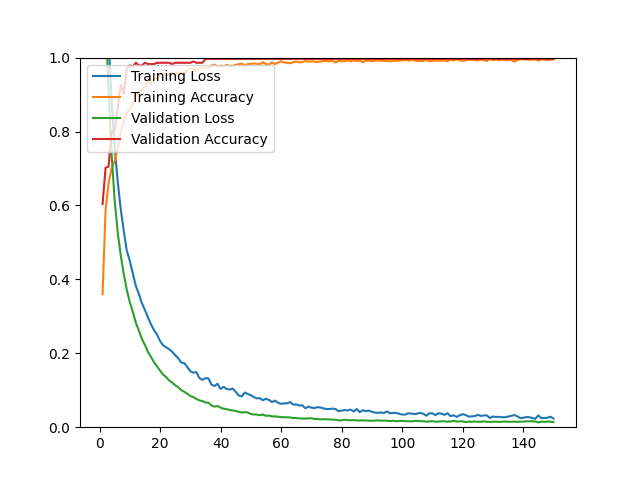

Values plotted in this chart, from the file beside it:
epoch, loss, acc, val_loss, val_acc
1, 1.5, 0.3600, 1.351, 0.6035
2, 1.252, 0.5868, 1.109, 0.7018
3, 1.05, 0.6605, 0.9061, 0.7053
4, 0.8809, 0.7003, 0.7369, 0.8000
5, 0.7555, 0.7204, 0.6142, 0.8035
6, 0.6659, 0.7543, 0.5277, 0.8632
7, 0.5901, 0.7961, 0.4656, 0.9263
8, 0.5320, 0.8281, 0.4155, 0.9018
9, 0.4780, 0.8498, 0.3721, 0.9719
10, 0.4501, 0.8604, 0.3386, 0.9789
11, 0.4163, 0.8742, 0.3121, 0.9754
12, 0.3821, 0.8967, 0.2830, 0.9860
13, 0.3610, 0.9085, 0.2617, 0.9789
14, 0.3355, 0.9140, 0.2390, 0.9789
15, 0.3173, 0.9192, 0.2223, 0.9860
16, 0.2970, 0.9353, 0.2035, 0.9825
17, 0.2784, 0.9290, 0.1904, 0.9825
18, 0.2628, 0.9412, 0.1757, 0.9825
19, 0.2510, 0.9432, 0.1651, 0.9860
20, 0.2333, 0.9511, 0.1532, 0.9860
21, 0.2218, 0.9562, 0.1422, 0.9860
22, 0.2160, 0.9566, 0.1361, 0.9860
23, 0.2111, 0.9527, 0.1264, 0.9860
24, 0.2043, 0.9582, 0.1208, 0.9825
25, 0.1947, 0.9558, 0.1137, 0.9860
26, 0.1871, 0.9594, 0.1082, 0.9860
27, 0.1748, 0.9594, 0.1002, 0.9860
28, 0.1734, 0.9602, 0.0958, 0.9860
29, 0.1628, 0.9653, 0.0907, 0.9860
30, 0.1514, 0.9704, 0.0844, 0.9860
31, 0.1474, 0.9700, 0.0815, 0.9895
32, 0.1490, 0.9657, 0.0767, 0.9860
33, 0.1332, 0.9708, 0.0726, 0.9860
34, 0.1282, 0.9736, 0.0706, 0.9860
35, 0.1327, 0.9712, 0.0668, 0.9965
36, 0.1319, 0.9716, 0.0664, 0.9965
37, 0.1152, 0.9787, 0.0586, 0.9965
38, 0.1114, 0.9811, 0.0556, 0.9965
39, 0.1175, 0.9748, 0.0574, 0.9965
40, 0.1036, 0.9783, 0.0529, 0.9965
41, 0.1091, 0.9767, 0.0501, 0.9965
42, 0.1034, 0.9799, 0.0488, 0.9965
43, 0.1019, 0.9779, 0.0465, 0.9965
44, 0.1044, 0.9775, 0.0455, 0.9965
45, 0.0958, 0.9807, 0.0436, 0.9965
46, 0.0858, 0.9823, 0.0420, 0.9965
47, 0.0834, 0.9838, 0.0399, 0.9965
48, 0.0937, 0.9775, 0.0408, 0.9965
49, 0.0897, 0.9826, 0.0398, 0.9965
50, 0.0865, 0.9830, 0.0357, 0.9965
51, 0.0815, 0.9842, 0.0344, 0.9965
52, 0.0781, 0.9830, 0.0341, 0.9965
53, 0.0785, 0.9819, 0.0324, 0.9965
54, 0.0730, 0.9878, 0.0343, 0.9965
55, 0.0770, 0.9823, 0.0307, 0.9965
56, 0.0737, 0.9811, 0.0314, 0.9965
57, 0.0681, 0.9870, 0.0292, 0.9965
58, 0.0719, 0.9823, 0.0293, 0.9965
59, 0.0660, 0.9862, 0.0282, 0.9965
60, 0.0633, 0.9901, 0.0272, 0.9965
... 90 more rows
